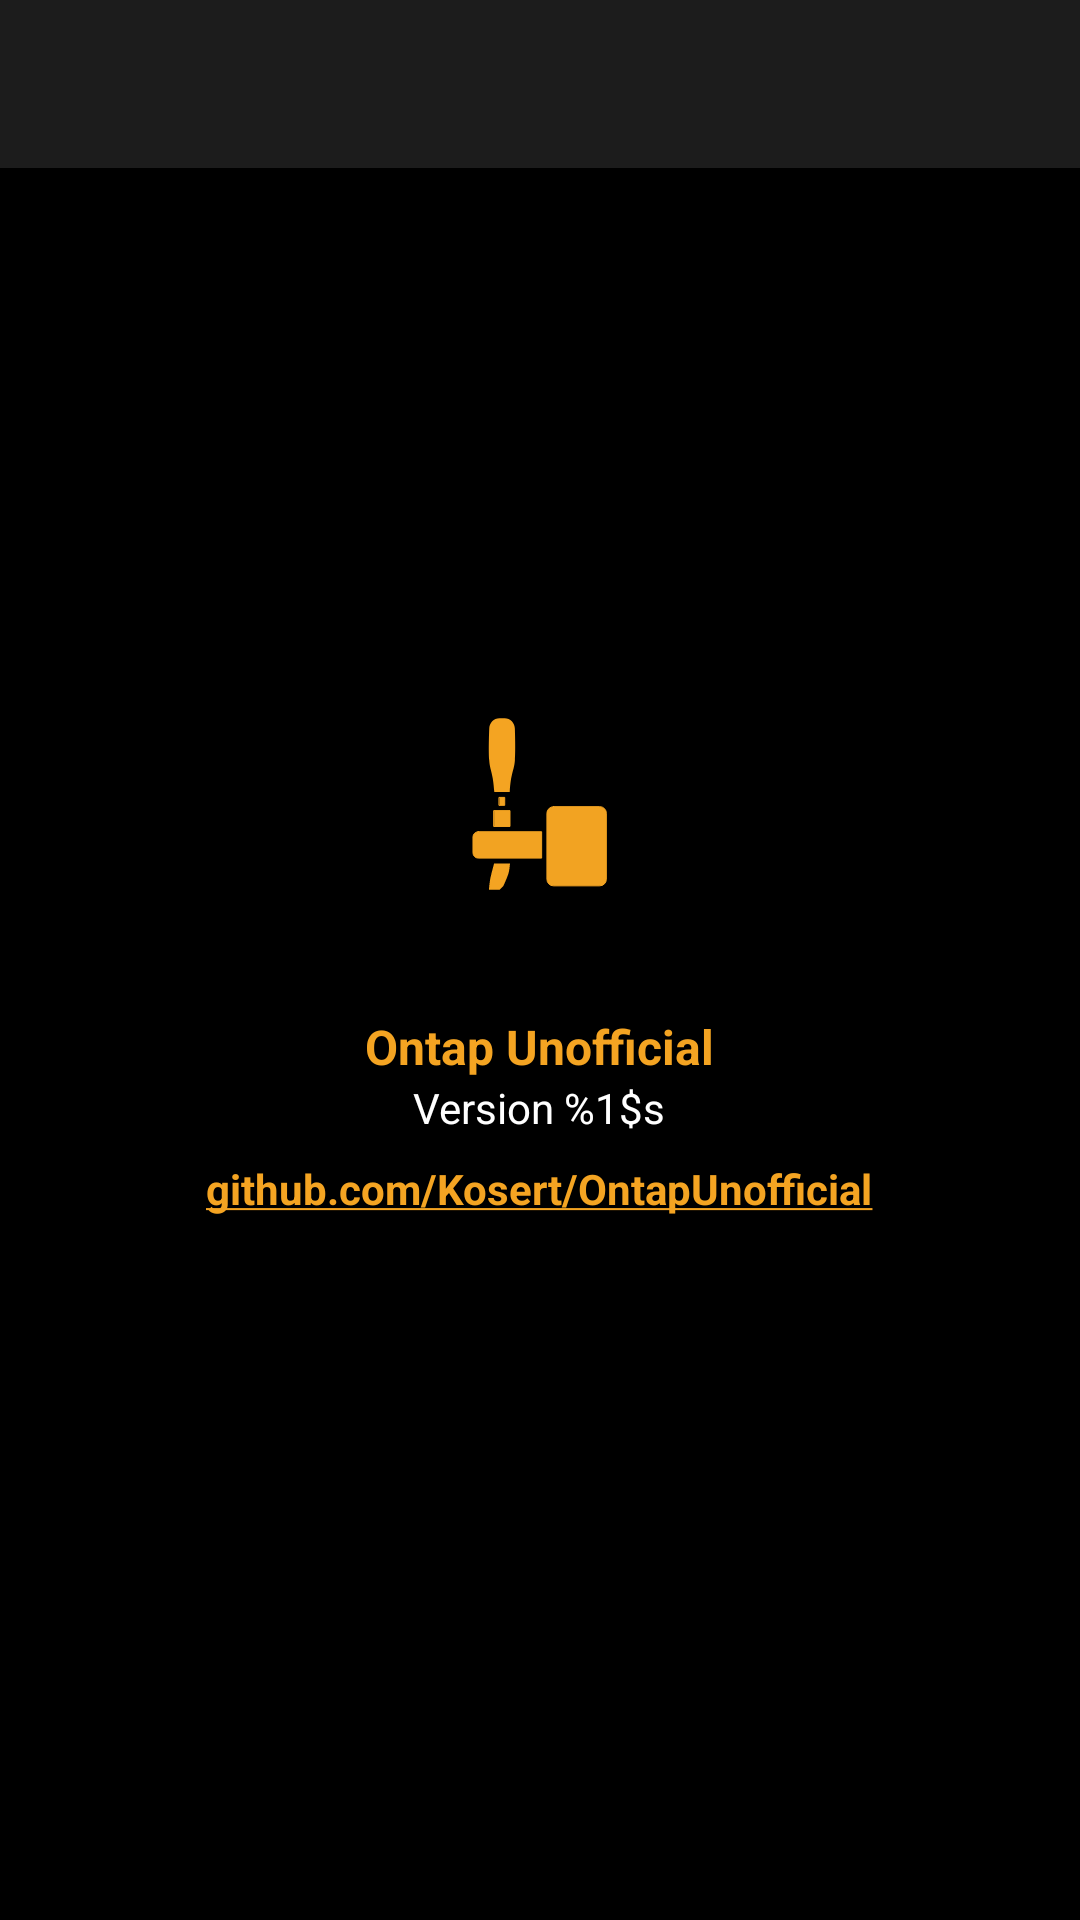

Here is an Android app screen rendered from its layout file. Give the layout XML and the strings, colors and styles it references.
<!-- AndroidManifest.xml: application theme AppTheme.NoActionBar -->
<!-- res/layout/about_activity.xml -->
<?xml version="1.0" encoding="utf-8"?>
<RelativeLayout
    xmlns:android="http://schemas.android.com/apk/res/android"
    xmlns:app="http://schemas.android.com/apk/res-auto"
    android:layout_width="match_parent"
    android:layout_height="match_parent"
    android:background="@color/colorPrimaryDark"
    android:orientation="vertical">

    <android.support.v7.widget.Toolbar
        android:id="@+id/about_toolbar"
        android:layout_width="match_parent"
        android:layout_height="wrap_content"
        android:background="@color/colorPrimary"
        android:theme="@style/OntapToolbarStyle"
        app:popupTheme="@style/OntapToolbarStyle">

    </android.support.v7.widget.Toolbar>

    <LinearLayout
        android:layout_width="wrap_content"
        android:layout_height="wrap_content"
        android:layout_centerInParent="true"
        android:gravity="center"
        android:orientation="vertical"
        android:paddingBottom="20dp">

        <ImageView
            android:layout_width="wrap_content"
            android:layout_height="wrap_content"
            android:src="@drawable/ic_launcher_foreground"/>

        <TextView
            android:layout_marginTop="16dp"
            android:layout_width="wrap_content"
            android:layout_height="wrap_content"
            android:text="@string/app_name"
            android:textColor="@color/colorAccent"
            android:textSize="16sp"
            android:textStyle="bold"/>

        <TextView
            android:id="@+id/about_version"
            android:layout_width="wrap_content"
            android:layout_height="wrap_content"
            android:text="@string/version"
            android:textColor="@android:color/white"
            android:textSize="14sp"
            android:layout_marginBottom="8dp"/>

        <TextView
            android:layout_width="wrap_content"
            android:layout_height="wrap_content"
            android:autoLink="web"
            android:text="@string/github_url"
            android:textSize="14sp"
            android:textStyle="bold"/>
    </LinearLayout>


</RelativeLayout>
<!-- resources referenced by this layout -->
<resources>
  <color name="colorAccent">#F4A422</color>
  <color name="colorPrimary">#1C1C1C</color>
  <color name="colorPrimaryDark">#000000</color>
  <!-- drawable ic_launcher_foreground: vector/xml drawable (drawable, 3595 chars, omitted) -->
  <string name="app_name">Ontap Unofficial</string>
  <string name="github_url">github.com/Kosert/OntapUnofficial</string>
  <string name="version">Version %1$s</string>
  <style name="AppTheme.NoActionBar">
          <item name="colorPrimary">@color/colorPrimary</item>
          <item name="colorPrimaryDark">@color/colorPrimaryDark</item>
          <item name="colorAccent">@color/colorAccent</item>
          <item name="windowActionBar">false</item>
          <item name="windowNoTitle">true</item>
      </style>
</resources>
